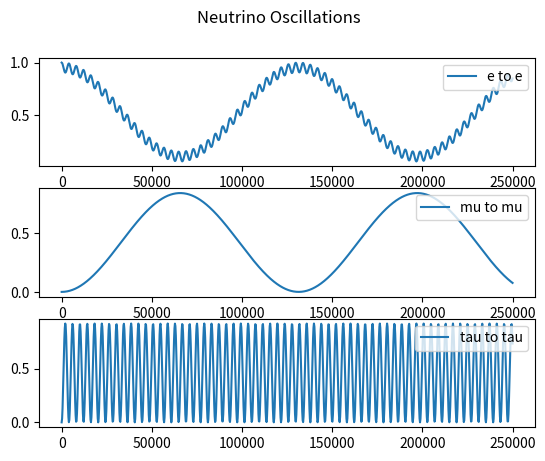

Write Python code to recreate this figure.
import numpy as np
import matplotlib.pyplot as plt


'''
To Do           - tau interactions
                - clean up constant variables into dicts or lists
'''


'''
Variables and Constants
'''
# # Constants
# Mass difference squared between two flavour states
delta_m_sq = {'eu': 7.53e-5, 'tu': 2.44e-3, 'te': 2.44e-3, 'ue': 7.53e-5, 'ut': 2.44e-3, 'et': 2.44e-3}     # eV**2
delta_m_e_mu_sq = 7.53e-5      # eV**2
delta_m_tau_mu_sq = 2.44e-3    # eV**2  # can be +ve or -ve
delta_m_tau_e_sq = 2.44e-3     # eV**2  # can be +ve or -ve
delta_m_mu_e_sq = delta_m_e_mu_sq      # eV**2
delta_m_mu_tau_sq = delta_m_tau_mu_sq    # can be +ve or -ve
delta_m_e_tau_sq = delta_m_tau_e_sq     # eV**2

# Angle between flavour states
sin_q_theta = {'eu': 0.846, 'tu': 0.92, 'te': 0.093, 'ue': 0.846, 'ut': 0.92, 'et': 0.093}
sin_sq_theta_e_tau = 0.093
sin_sq_theta_e_mu = 0.846
sin_sq_theta_mu_tau = 0.92      # actually > 0.92 but it varies on atmospheric values
sin_sq_theta_mu_e = sin_sq_theta_e_mu
sin_sq_theta_tau_e = sin_sq_theta_e_tau
sin_sq_theta_tau_mu = sin_sq_theta_mu_tau

G_f = 1.1663787e-5         # GeV-2
sin_sq_theta_w = 0.22290        # Weinberg angle
m_e = 0.511 * 1e-3     # GeV c-2
m_u = 105 * 1e-3       # GeV c-2
sigma_naught = 1.72e-45         # m**2 / GeV

# # Variables
m_out = 10       # reactant mass out (electrons, muons etc)
m_in = 1000        # reactant mass in (electrons, muons etc)
E_v = 100     # Neutrino energy
L = 10       # distance oscillating (for oscillation)
E = E_v     # Neutrino beam energy
d = 10       # distance travelled (for decoherence)



'''
Oscillation Probabilities   -   p_oscill = (np.sin(2 * theta))**2 * (np.sin((delta_m_sq * L) / (4 * E)))**2
'''
class Oscillations:
    def __init__(self, distance):
        self.prob_list = {
            'eu': [], 'et': [], 
            'ue': [], 'ut': [], 
            'te': [], 'tu': [], 
            'ee': [], 'uu': [],     # do these last as theyre calculated based on the previously calculated
            'tt': [],
        }

        self.prob_reduced = {
            'e': [],
            'u': [],
            't': []
        }

        self.prob_neut = []

        self.max_points = 1000      # Number of points
        E = 4      # GeV
        self.L = distance    # Km
        self.x_range = np.linspace(0, self.L / E, self.max_points)
        theta_range = np.linspace(0, 2 * np.pi, self.max_points)
    
    def calculate(self):
        for x in self.x_range:
            # print(f"Calculated Probability of {self.max_points}")
            for change in self.prob_list.keys():
                if change not in ['ee', 'uu', 'tt']:
                    self.prob_list[change].append(Oscillations.prob(self, flavours=change, x=x))
            self.prob_list['ee'].append(1 - (self.prob_list['eu'][-1] + self.prob_list['et'][-1]))
            self.prob_list['uu'].append(1 - (self.prob_list['ue'][-1] + self.prob_list['ut'][-1]))
            self.prob_list['tt'].append(1 - (self.prob_list['te'][-1] + self.prob_list['tu'][-1]))

        self.prob_reduced['e'] = [self.prob_list['ee'], self.prob_list['eu'], self.prob_list['et']]
        self.prob_reduced['u'] = [self.prob_list['uu'], self.prob_list['ue'], self.prob_list['ut']]
        self.prob_reduced['t'] = [self.prob_list['tt'], self.prob_list['te'], self.prob_list['tu']]
        Oscillations.plot(self)

    def plot(self):
        fig, axs = plt.subplots(3)
        fig.suptitle('Neutrino Oscillations')

        n = 0
        for probs in self.prob_reduced.values():
            axs[n].plot(self.x_range, probs[n])
            if n == 0:
                axs[n].legend(['e to e', 'e to mu', 'e to tau'], loc=1)
            elif n == 1:
                axs[n].legend(['mu to mu', 'mu to e', 'mu to tau'], loc=1)
            elif n == 2:
                axs[n].legend(['tau to tau', 'tau to e', 'tau to mu'], loc=1)
            n += 1


            # if n == 1:
            #     for p in probs:
            #         axs[n].plot(self.x_range, p)
            #         axs[n].legend(['mu to mu', 'mu to e', 'mu to tau'], loc=1)
            # if n == 2:
            #     for p in probs:
            #         axs[n].plot(self.x_range, p)
            #         axs[n].legend(['tau to tau', 'tau to e', 'tau to mu'], loc=1)

        # for initial_flavours, probs in self.prob_reduced.items():
        #     axs[n].plot(self.x_range, probs[0], '-')
        #     axs[n].plot(self.x_range, probs[1], '-')
        #     axs[n].plot(self.x_range, probs[2], '-')
        # plt.legend(self.prob_reduced.keys())
        # plt.legend(self.prob_neut.keys())
        plt.show()

    def prob(self, flavours, x):
        if flavours == 'eu':
            prob = sin_sq_theta_e_mu * np.square(np.sin(1.27 * delta_m_e_mu_sq * x / 4))
        elif flavours == 'et':
            prob = sin_sq_theta_e_tau * np.square(np.sin(1.27 * delta_m_e_tau_sq * x / 4))
        elif flavours == 'ue':
            prob = sin_sq_theta_e_mu * np.square(np.sin(1.27 * delta_m_mu_e_sq * x / 4))
        elif flavours == 'ut':
            prob = sin_sq_theta_mu_tau * np.square(np.sin(1.27 * delta_m_mu_tau_sq * x / 4))
        elif flavours == 'te':
            prob = sin_sq_theta_tau_e * np.square(np.sin(1.27 * delta_m_tau_e_sq * x / 4))
        elif flavours == 'tu':
            prob = sin_sq_theta_tau_mu * np.square(np.sin(1.27 * delta_m_tau_mu_sq * x / 4))
        return prob



'''
Cross Sections
'''
class CrossSections:
    def __init__(self, energy, lepton):
        E_v = energy
        sigma_naught = 1.72e-45

        s_e = sigma_naught * np.pi / G_f**2
        s_u = s_e * (m_u / m_e)

        sigma_naught_e = (2 * m_e * G_f**2 * E_v) / np.pi
        sigma_naught_u = (2 * m_u * G_f**2 * E_v) / np.pi

        if lepton == 'e':
            sigma_naught = sigma_naught_e
            self.cs_without_ms = {'e_e': [], 'E_E': [], 'E_U': [], 'u_e': [], 'u_u': [], 'U_U': []}
            self.cs_with_ms = {'e_e': [], 'E_E': [], 'E_U': [], 'u_e': [], 'u_u': [], 'U_U': []}
        
        elif lepton == 'u':
            sigma_naught = sigma_naught_u
            self.cs_without_ms = {'e_e': [], 'E_E': [], 'U_E': [], 'e_u': [], 'u_u': [], 'U_U': []}
            self.cs_with_ms = {'e_e': [], 'E_E': [], 'U_E': [], 'e_u': [], 'u_u': [], 'U_U': []}
        
        for flavour in self.cs_without_ms.keys():
            cs = CrossSections.neutrino_and_electron(self, flavour=flavour) * energy * sigma_naught
            self.cs_without_ms[flavour].append(cs)
            self.cs_with_ms[flavour].append(
                cs * energy * sigma_naught * 
                CrossSections.mass_suppression(
                    self, flavour, energy=energy, reaction_lepton=lepton
                )
            )

    def neutrino_and_electron(self, flavour):
        if flavour == 'e_e':
            cs = 0.25 + sin_sq_theta_w + (4 / 3) * np.square(sin_sq_theta_w)
        elif flavour == 'E_E':
            cs = (1 / 12) + 1 / 3 * (sin_sq_theta_w + 4 / 3 * np.square(sin_sq_theta_w))
        elif flavour == 'E_U' or flavour == 'U_E':
            cs = 1 / 3
        elif flavour == 'u_e' or flavour == 'e_u':
            cs = 1
        elif flavour == 'u_u':
            cs = 1 / 4 - sin_sq_theta_w + 4 / 3 * np.square(sin_sq_theta_w)
        elif flavour == 'U_U':
            cs = 1 / 12 - 1 / 3 * sin_sq_theta_w + 4 / 3 * np.square(sin_sq_theta_w)
        return cs

    def mass_suppression(self, flavour, energy, reaction_lepton='e'):
        m_E = m_e
        m_U = m_u
        if reaction_lepton == 'e':
            m_in = m_e
        elif reaction_lepton == 'u':
            m_in = m_u

        if flavour == 'e_e':
            zeta = 1 - ((m_e ** 2) / (m_in ** 2 + 2 * m_in * energy))
        elif flavour == 'E_E':
            zeta = 1 - ((m_e ** 2) / (m_in ** 2 + 2 * m_in * energy))
        elif flavour == 'E_U':
            zeta = 1 - ((m_u ** 2) / (m_in ** 2 + 2 * m_in * energy))
        elif flavour == 'u_e':
            zeta = 1 - ((m_u ** 2) / (m_in ** 2 + 2 * m_in * energy))
        elif flavour == 'u_u':
            zeta = 1 - ((m_e ** 2) / (m_in ** 2 + 2 * m_in * energy))
        elif flavour == 'U_U':
            zeta = 1 - ((m_e ** 2) / (m_in ** 2 + 2 * m_in * energy))
        # neutrino-muon specific reactions
        elif flavour == 'U_E':
            zeta = 1 - ((m_e ** 2) / (m_in ** 2 + 2 * m_in * energy))
        elif flavour == 'e_u':
            zeta = 1 - ((m_e ** 2) / (m_in ** 2 + 2 * m_in * energy))
        return zeta



'''
Wave Functions (for plotting)
'''
class WaveFunctions:
    def __init__(self, accuracy):
        phi = np.linspace(0, np.pi, accuracy)
        theta = np.linspace(0, 2 * np.pi, 20)
        prob_at_detector = {'e_e': [], 'e_mu': [], 'e_tau': [],
                            'mu_mu': [], 'mu_e': [], 'mu_tau': [],
                            'tau_tau': [], 'tau_e': [], 'tau_mu': []}
        flavour_list = ['e_e', 'e_mu', 'e_tau', 'mu_mu', 'mu_e', 'mu_tau', 'tau_tau', 'tau_e', 'tau_mu']
        detector_1 = {'e_e': [], 'e_mu': [], 'e_tau': [],
                      'mu_mu': [], 'mu_e': [], 'mu_tau': [],
                      'tau_tau': [], 'tau_e': [], 'tau_mu': []}
        detector_2 = {'e_e': [], 'e_mu': [], 'e_tau': [],
                      'mu_mu': [], 'mu_e': [], 'mu_tau': [],
                      'tau_tau': [], 'tau_e': [], 'tau_mu': []}

        for flavour_change in flavour_list:
            for phi_value in phi:
                prob_at_detector[flavour_change].append(WaveFunctions.prob(self, flavour=flavour_change, phi=phi_value))

            for tuple in prob_at_detector[flavour_change]:
                detector_1[flavour_change].append(tuple[0])
                detector_2[flavour_change].append(tuple[0])

        fig1 = plt.figure()
        fig2 = plt.figure()
        ax1 = fig1.add_subplot(111)
        ax2 = fig2.add_subplot(111)
        ax1.title.set_text('Detector 1 Probabilities')
        ax2.title.set_text('Detector 2 Probabilities')

        ax1.set_xticks(ticks=np.linspace(start=0, stop=2 * np.pi, num=int(accuracy)))
        ax1.set_yticks(ticks=np.linspace(0, 1, num=5))
        ax2.set_xticks(ticks=np.linspace(start=0, stop=2 * np.pi, num=int(accuracy)))
        ax2.set_yticks(ticks=np.linspace(0, 1, num=5))


        for prob_list in detector_1.values():
            #print(prob_list)
            ax1.plot(phi, prob_list, '--', linewidth=1)

        for prob_list in detector_2.values():
            #print(prob_list)
            ax2.plot(phi, prob_list, '--', linewidth=1)

        ax1.legend(flavour_list, loc=1)
        ax2.legend(flavour_list, loc=1)

    def prob(self, flavour, phi):
        order_tau_d_same = 1
        order_tau_d_change = 1 / 3
        if flavour == 'e_e':
            prob_f1 = 1
            prob_f2 = 0
        elif flavour == 'e_mu':
            prob_f1 = 1 - (np.sqrt(sin_sq_theta_e_tau) / 2) * (1 - order_tau_d_change * np.cos(phi))
            prob_f2 = (np.sqrt(sin_sq_theta_e_tau) / 2) * (1 - order_tau_d_change * np.cos(phi))
        elif flavour == 'e_tau':
            prob_f1 = 1 - (np.sqrt(sin_sq_theta_e_tau) / 2) * (1 - order_tau_d_change * np.cos(phi))
            prob_f2 = (np.sqrt(sin_sq_theta_e_tau) / 2) * (1 - order_tau_d_change * np.cos(phi))
        if flavour == 'mu_mu':
            prob_f1 = 1
            prob_f2 = 0
        elif flavour == 'mu_e':
            prob_f1 = 1 - (np.sqrt(sin_sq_theta_e_mu) / 2) * (1 - order_tau_d_change * np.cos(phi))
            prob_f2 = (np.sqrt(sin_sq_theta_e_mu) / 2) * (1 - order_tau_d_change * np.cos(phi))
        elif flavour == 'mu_tau':
            prob_f1 = 1 - (np.sqrt(sin_sq_theta_mu_tau) / 2) * (1 - order_tau_d_change * np.cos(phi))
            prob_f2 = (np.sqrt(sin_sq_theta_mu_tau) / 2) * (1 - order_tau_d_change * np.cos(phi))
        if flavour == 'tau_tau':
            prob_f1 = 1
            prob_f2 = 0
        elif flavour == 'tau_e':
            prob_f1 = 1 - (np.sqrt(sin_sq_theta_tau_e) / 2) * (1 - order_tau_d_change * np.cos(phi))
            prob_f2 = (np.sqrt(sin_sq_theta_tau_e) / 2) * (1 - order_tau_d_change * np.cos(phi))
        elif flavour == 'tau_mu':
            prob_f1 = 1 - (np.sqrt(sin_sq_theta_tau_mu) / 2) * (1 - order_tau_d_change * np.cos(phi))
            prob_f2 = (np.sqrt(sin_sq_theta_tau_mu) / 2) * (1 - order_tau_d_change * np.cos(phi))
        return prob_f1, prob_f2



'''
Gates
'''
class Gates:
    def __init__(self, energy_list):
        self.energy_list = energy_list
        self.gate_energy_reactions = None
        self.leptons = {'e': [], 'u': []}       # currently only considering e and mu (no tau)
        self.all_values = {}

    def calculate(self):
        for energy in self.energy_list:
            for lepton in self.leptons.keys():
                # print(f'\n Cross Sections for Reactions with {lepton} at {energy} GeV:')
                self.leptons[lepton] = CrossSections(energy=energy, lepton=lepton)    # Energy in GeV

            gate_reactions = Gates.gate_cs(Gates.combine_cs(self))
            if self.gate_energy_reactions is None:      # checking if first time running this script
                self.gate_energy_reactions = gate_reactions
            else:
                for flavour, value in gate_reactions.items():
                    self.gate_energy_reactions[flavour].append(value[0])
            self.all_values[energy] = [values for values in gate_reactions.values()]
            print(f"Average Prob for {energy} GeV: ", np.average(self.all_values[energy]))
            if energy == self.energy_list[-1]:
                print(f"Neutrino-Lepton Gate Probabilities for {energy}GeV: \n {gate_reactions}")
            
        # plot
        Gates.plot_energies(self)
        plt.show()


    def combine_cs(self):
        all_cs = {'e_e': [], 'e_u': [], 'u_u': [], 'u_e': [], 'E_E': [], 'E_U': [], 'U_U': [], 'U_E': []}
        e_class = self.leptons['e']
        u_class = self.leptons['u']
        for all_reaction in all_cs.keys():
            for e_reaction, e_value in e_class.cs_without_ms.items():
                if e_reaction == all_reaction:
                    all_cs[all_reaction].append(e_value[0])
            for u_reaction, u_value in u_class.cs_without_ms.items():
                if u_reaction == all_reaction:
                    all_cs[all_reaction].append(u_value[0])

        for all_reaction, all_values in all_cs.items():
            if len(all_values) > 1:
                all_cs[all_reaction] = [(all_values[0] + all_values[1]) / 2]
        return all_cs


    @staticmethod
    def gate_cs(all_cs):
        # creates our final dict with the probabilities for all gate interactions
        single_reactions = ['e_e', 'e_u', 'u_u', 'u_e']
        single_reactions_anti = ['E_E', 'E_U', 'U_U', 'U_E']
        whole_reaction = []
        for first_reaction in single_reactions:
            for second_reaction in single_reactions:
                whole_reaction.append(first_reaction[0] + second_reaction[0] + '_' + first_reaction[2] + second_reaction[2])
        for first_reaction in single_reactions_anti:
            for second_reaction in single_reactions_anti:
                whole_reaction.append(first_reaction[0] + second_reaction[0] + '_' + first_reaction[2] + second_reaction[2])
        gate_reactions = {whole_keys: [] for whole_keys in whole_reaction}

        
        # reaction 1 is reaction_combined[0] + '_' + reaction_combined[3]
        # reaction 2 in reaction_combined[1] + '_' + reaction_combined[4]
        for reaction_combined in gate_reactions.keys():
            first_reaction = reaction_combined[0] + '_' + reaction_combined[3]
            second_reaction = reaction_combined[1] + '_' + reaction_combined[4]
            gate_reactions[reaction_combined] = [all_cs[first_reaction][0] * all_cs[second_reaction][0]]

        # for key, value in gate_reactions.items():
        #     print(f"{key}: {value}")
        return gate_reactions


    def plot_energies(self):
        for flavour, values in self.gate_energy_reactions.items():
            self.gate_energy_reactions[flavour] = [values, list(self.energy_list)]

        for flavour, values in self.gate_energy_reactions.items():
            plt.plot(values[1], values[0], '-')
        plt.title(f"Neutrino-Lepton Gate Cross-Sections for Energies: {int(min(self.energy_list))}GeV - {int(max(self.energy_list))}GeV")
        plt.legend(self.gate_energy_reactions.keys())



'''     
Running
'''
Oscillations(distance=1e6).calculate()    # Prints oscillation probabilities for flavours given the distance it travels

# WaveFunctions(accuracy=20)      # Currently Broken. Doesnt plot correctly # Accuracy is the number of points within the range

# Gates(energy_list=np.linspace(1, 100, 10)).calculate()         # calculates and plots gate probabilities at various energies for different interactions

plt.show()



